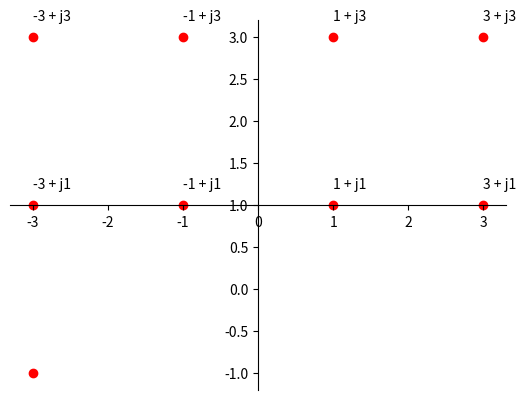

Recreate this plot in Python. (Note: this script raises an exception after producing the figure.)
import numpy as np
import matplotlib.pyplot as plt
points = [-3, -1, 1, 3]

const1 = np.asarray([[i, 3] for i in points])
const2 = np.asarray([[i, 1] for i in points])
const3 = np.asarray([[i, -1] for i in points])
const4 = np.asarray([[i, -3] for i in points])

Constellation = np.concatenate( ( np.concatenate( (const1, const2), axis=0),
                                        np.concatenate((const3, const4), axis=0) ),axis=0 )

print(Constellation)


fig = plt.figure()
ax = fig.add_subplot(1, 1, 1)
ax.spines['left'].set_position('center')
ax.spines['bottom'].set_position('center')
ax.spines['right'].set_color('none')
ax.spines['top'].set_color('none')

for i in range(16):
    plt.scatter(Constellation[i,0],Constellation[i,1],color='red')
    if Constellation[i,1] > 0:
        plt.annotate(str(Constellation[i,0])+' + j'+str(Constellation[i,1]),
                     (Constellation[i,0],Constellation[i,1]),
                     xytext=(Constellation[i,0],Constellation[i,1]+0.2))
    else:
        plt.annotate(s=str(Constellation[i,0])+' - j'+str(abs(Constellation[i,1])),
                     xy=(Constellation[i,0],Constellation[i,1]),ha='center',va='center',
                     xytext=(Constellation[i,0],Constellation[i,1]+0.2))
plt.show()